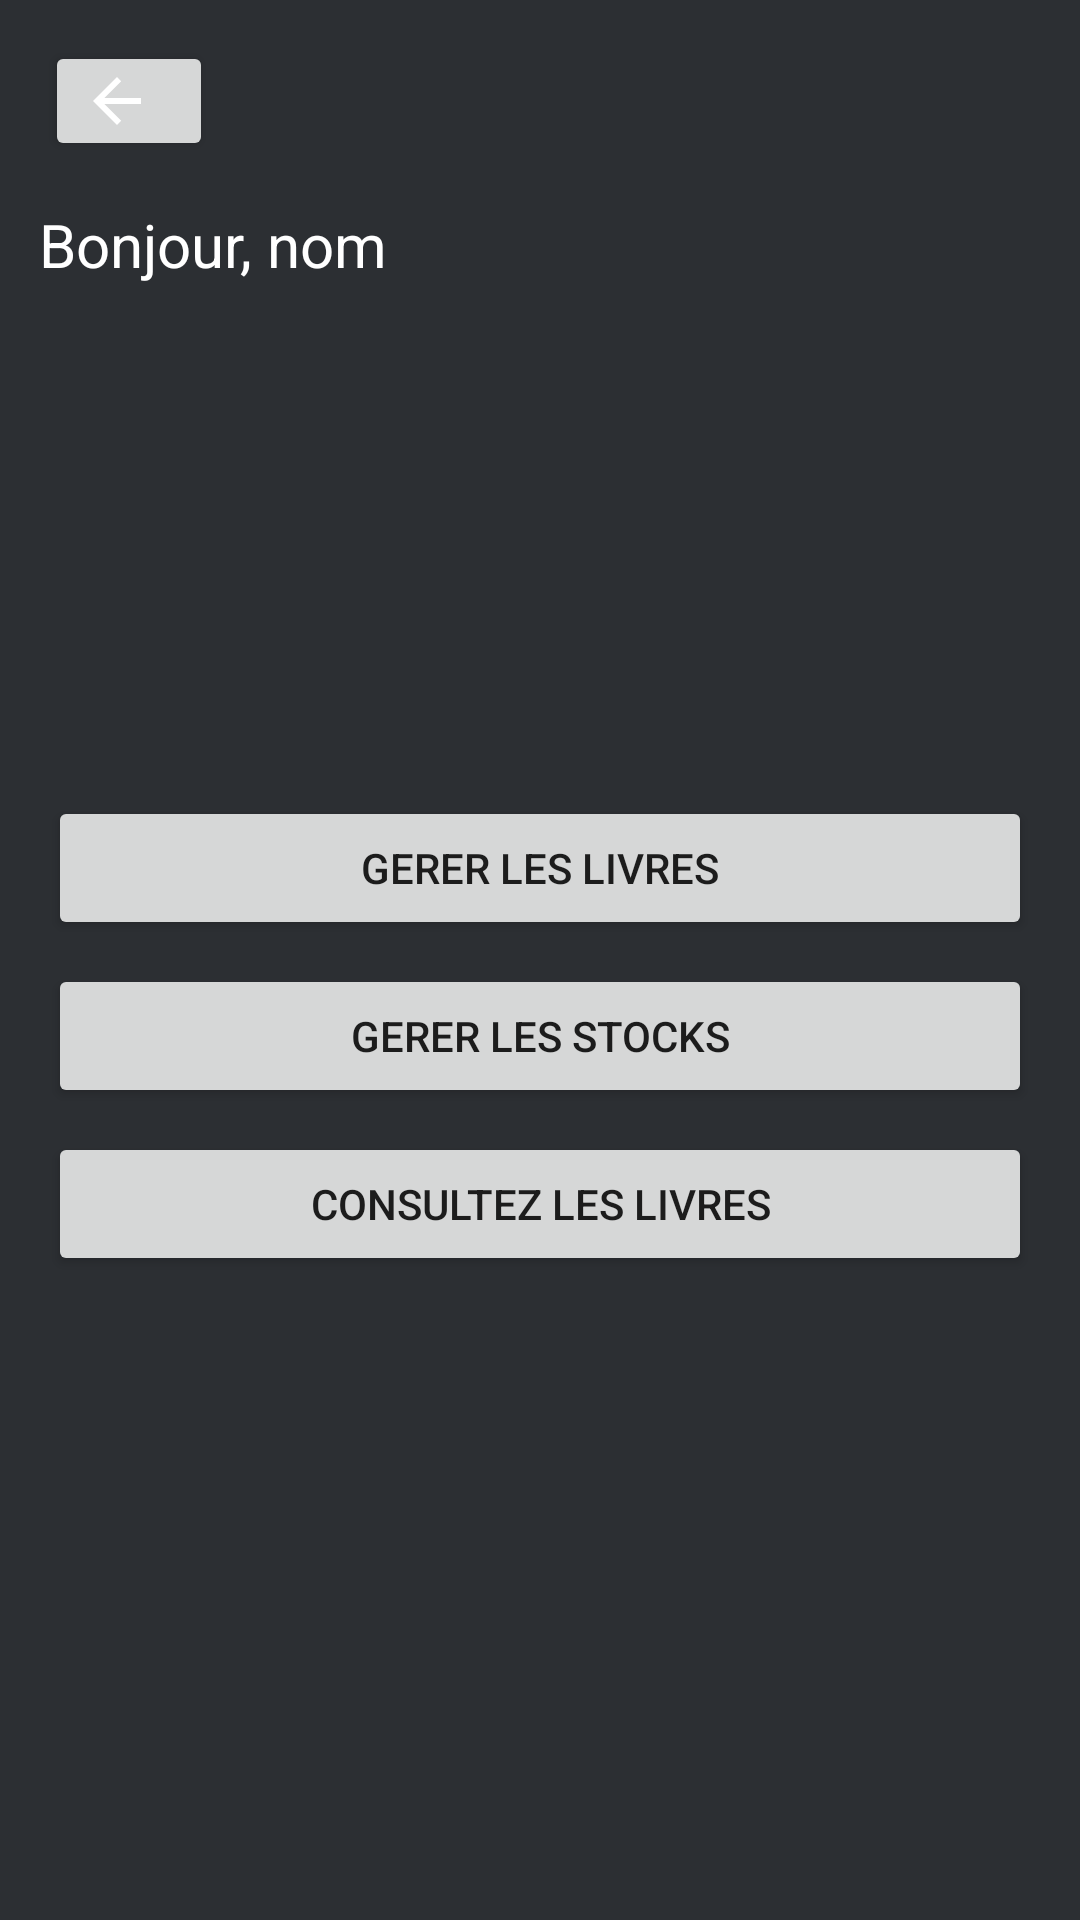

The Android layout XML behind this screen, and the referenced resources:
<!-- AndroidManifest.xml: application theme Theme.GestionBibliotheque -->
<!-- res/layout/activity_admin_home.xml -->
<?xml version="1.0" encoding="utf-8"?>
<androidx.constraintlayout.widget.ConstraintLayout xmlns:android="http://schemas.android.com/apk/res/android"
    xmlns:app="http://schemas.android.com/apk/res-auto"
    xmlns:tools="http://schemas.android.com/tools"
    android:layout_width="match_parent"
    android:layout_height="match_parent"
    tools:context=".Admin.AdminHomeActivity"
    android:background="#2c2f33">

    <TextView
        android:id="@+id/TVWelcomeMsg"
        android:layout_width="wrap_content"
        android:layout_height="wrap_content"
        android:layout_marginTop="68dp"
        android:text="Bonjour, nom"
        android:textColor="@color/white"
        android:textSize="20dp"
        app:layout_constraintEnd_toEndOf="parent"
        app:layout_constraintHorizontal_bias="0.054"
        app:layout_constraintStart_toStartOf="parent"
        app:layout_constraintTop_toTopOf="parent" />

    <Button
        android:id="@+id/buttonGererLivre"
        style="@style/BoutonStyle"
        android:layout_width="match_parent"
        android:layout_height="wrap_content"
        android:layout_marginStart="16dp"
        android:layout_marginLeft="16dp"
        android:layout_marginEnd="16dp"
        android:layout_marginRight="16dp"
        android:text="Gerer les livres"
        app:layout_constraintBottom_toBottomOf="parent"
        app:layout_constraintEnd_toEndOf="parent"
        app:layout_constraintHorizontal_bias="1.0"
        app:layout_constraintStart_toStartOf="parent"
        app:layout_constraintTop_toBottomOf="@+id/TVWelcomeMsg"
        app:layout_constraintVertical_bias="0.343" />

    <Button
        android:id="@+id/buttonConsultBook"
        style="@style/BoutonStyle"
        android:layout_width="match_parent"
        android:layout_height="wrap_content"
        android:layout_marginStart="16dp"
        android:layout_marginLeft="16dp"
        android:layout_marginTop="8dp"
        android:layout_marginEnd="16dp"
        android:layout_marginRight="16dp"
        android:text="Consultez les livres"
        app:layout_constraintEnd_toEndOf="parent"
        app:layout_constraintHorizontal_bias="0.0"
        app:layout_constraintStart_toStartOf="parent"
        app:layout_constraintTop_toBottomOf="@+id/buttonGererStock" />

    <Button
        android:id="@+id/buttonGererStock"
        style="@style/BoutonStyle"
        android:layout_width="match_parent"
        android:layout_height="wrap_content"
        android:layout_marginStart="16dp"
        android:layout_marginLeft="16dp"
        android:layout_marginTop="8dp"
        android:layout_marginEnd="16dp"
        android:layout_marginRight="16dp"
        android:text="Gerer les stocks"
        app:layout_constraintEnd_toEndOf="parent"
        app:layout_constraintHorizontal_bias="1.0"
        app:layout_constraintStart_toStartOf="parent"
        app:layout_constraintTop_toBottomOf="@+id/buttonGererLivre" />

    <Button
        android:id="@+id/buttonBack5"
        style="@style/BoutonStyle"
        android:layout_width="56dp"
        android:layout_height="40dp"
        android:drawableLeft="@drawable/abc_vector_test"
        android:text=""
        app:layout_constraintBottom_toBottomOf="parent"
        app:layout_constraintEnd_toEndOf="parent"
        app:layout_constraintHorizontal_bias="0.049"
        app:layout_constraintStart_toStartOf="parent"
        app:layout_constraintTop_toTopOf="parent"
        app:layout_constraintVertical_bias="0.023" />

</androidx.constraintlayout.widget.ConstraintLayout>
<!-- resources referenced by this layout -->
<resources>
  <style name="Theme.GestionBibliotheque" parent="Theme.MaterialComponents.DayNight.DarkActionBar">
          
          <item name="colorPrimary">@color/purple_500</item>
          <item name="colorPrimaryVariant">@color/purple_700</item>
          <item name="colorOnPrimary">@color/white</item>
          
          <item name="colorSecondary">@color/teal_200</item>
          <item name="colorSecondaryVariant">@color/teal_700</item>
          <item name="colorOnSecondary">@color/black</item>
          
          <item name="android:statusBarColor" tools:targetApi="l">?attr/colorPrimaryVariant</item>
          
      </style>
  <!-- not gathered from this repository: default colours our renderer supplied (Android Studio template values) -->
  <color name="purple_500">#FF6200EE</color>
  <color name="purple_700">#FF3700B3</color>
  <color name="teal_200">#FF03DAC5</color>
  <color name="teal_700">#FF018786</color>
  <color name="black">#FF000000</color>
  <color name="white">#FFFFFFFF</color>
</resources>
